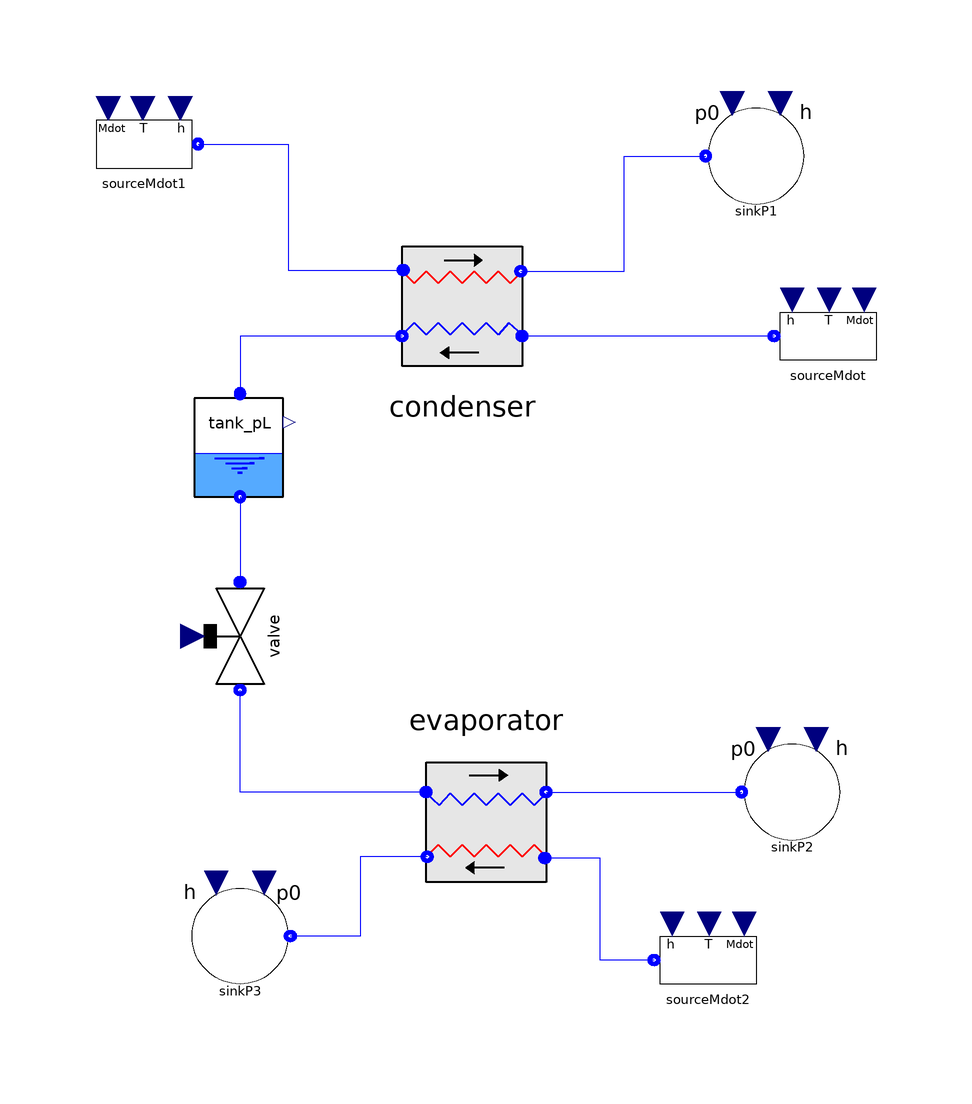

The component connection diagram of the Modelica model below, drawn from its own Placement and Line annotations.

model step6

    ThermoCycle.Components.FluidFlow.Reservoirs.SourceMdot sourceMdot(
      Mdot_0=0.044,
      redeclare package Medium = ThermoCycle.Media.R407c_CP,
      p=1600000,
      T_0=345.15)
      annotation (Placement(transformation(extent={{68,14},{48,34}})));
    ThermoCycle.Components.Units.HeatExchangers.Hx1DInc condenser(
      redeclare package Medium1 = ThermoCycle.Media.R407c_CP,
      redeclare package Medium2 = ThermoCycle.Media.StandardWater,
      N=10,
      redeclare model Medium1HeatTransferModel =
          ThermoCycle.Components.HeatFlow.HeatTransfer.ConvectiveHeatTransfer.Constant,
      M_wall=10,
      Mdotnom_sf=0.52,
      Mdotnom_wf=0.044,
      A_sf=4,
      A_wf=4,
      Discretization=ThermoCycle.Functions.Enumerations.Discretizations.upwind_AllowFlowReversal,
      V_sf=0.002,
      V_wf=0.002,
      pstart_wf=1650000,
      Tstart_inlet_wf=345.15,
      Tstart_outlet_wf=308.15,
      Tstart_inlet_sf=303.15,
      Tstart_outlet_sf=308.15)
      annotation (Placement(transformation(extent={{10,16},{-16,42}})));

    ThermoCycle.Components.FluidFlow.Reservoirs.SourceMdot sourceMdot1(
      redeclare package Medium = ThermoCycle.Media.StandardWater,
      Mdot_0=0.52,
      T_0=298.15)
      annotation (Placement(transformation(extent={{-66,46},{-46,66}})));
    ThermoCycle.Components.FluidFlow.Reservoirs.SinkP sinkP1(redeclare package
        Medium = ThermoCycle.Media.StandardWater)
      annotation (Placement(transformation(extent={{36,44},{56,64}})));
    ThermoCycle.Components.Units.Tanks.Tank_pL tank_pL(
      redeclare package Medium = ThermoCycle.Media.R407c_CP,
      Vtot=0.004,
      pstart=1650000)
      annotation (Placement(transformation(extent={{-50,-4},{-30,16}})));
    ThermoCycle.Components.Units.PdropAndValves.Valve valve(
      redeclare package Medium = ThermoCycle.Media.R407c_CP,
      Mdot_nom=0.044,
      UseNom=false,
      Afull=15e-7,
      Xopen=0.55,
      p_nom=1650000,
      T_nom=308.15,
      DELTAp_nom=1200000)
      annotation (Placement(transformation(extent={{10,-10},{-10,10}},
          rotation=90,
          origin={-40,-26})));
    ThermoCycle.Components.FluidFlow.Reservoirs.SinkP sinkP2(redeclare package
        Medium = ex5.R407c, p0=380000)
      annotation (Placement(transformation(extent={{42,-62},{62,-42}})));
    ThermoCycle.Components.Units.HeatExchangers.Hx1DInc evaporator(
      redeclare package Medium1 = ThermoCycle.Media.R407c_CP,
      N=10,
      redeclare model Medium1HeatTransferModel =
          ThermoCycle.Components.HeatFlow.HeatTransfer.ConvectiveHeatTransfer.Constant,
      M_wall=10,
      Mdotnom_wf=0.044,
      A_wf=4,
      Discretization=ThermoCycle.Functions.Enumerations.Discretizations.upwind_AllowFlowReversal,
      V_sf=0.002,
      V_wf=0.002,
      redeclare package Medium2 = Modelica.Media.Air.DryAirNasa,
      A_sf=20,
      Unom_sf=100,
      Mdotnom_sf=0.76,
      pstart_wf=460000,
      Tstart_inlet_wf=263.15,
      Tstart_outlet_wf=277.15,
      Tstart_inlet_sf=280.15,
      Tstart_outlet_sf=273.15)
      annotation (Placement(transformation(extent={{-12,-44},{14,-70}})));

    ThermoCycle.Components.FluidFlow.Reservoirs.SourceMdot sourceMdot2(
      redeclare package Medium = Modelica.Media.Air.DryAirNasa,
      Mdot_0=1.76,
      T_0=273.15)
      annotation (Placement(transformation(extent={{48,-90},{28,-70}})));
    ThermoCycle.Components.FluidFlow.Reservoirs.SinkP sinkP3(redeclare package
        Medium = Modelica.Media.Air.DryAirNasa)
      annotation (Placement(transformation(extent={{-30,-86},{-50,-66}})));
  equation
    connect(sourceMdot.flangeB, condenser.inlet_fl1)
                                                   annotation (Line(
        points={{49,24},{7,24}},
        color={0,0,255},
        smooth=Smooth.None));
    connect(sourceMdot1.flangeB, condenser.inlet_fl2)
                                                    annotation (Line(
        points={{-47,56},{-32,56},{-32,35},{-12.8,35}},
        color={0,0,255},
        smooth=Smooth.None));
    connect(condenser.outlet_fl2, sinkP1.flangeB)
                                                annotation (Line(
        points={{6.8,34.8},{24,34.8},{24,54},{37.6,54}},
        color={0,0,255},
        smooth=Smooth.None));
    connect(condenser.outlet_fl1, tank_pL.InFlow)
                                                annotation (Line(
        points={{-13,24},{-40,24},{-40,14.4}},
        color={0,0,255},
        smooth=Smooth.None));
    connect(tank_pL.OutFlow, valve.InFlow) annotation (Line(
        points={{-40,-2.8},{-40,-17}},
        color={0,0,255},
        smooth=Smooth.None));
    connect(evaporator.outlet_fl1, sinkP2.flangeB) annotation (Line(
        points={{11,-52},{43.6,-52}},
        color={0,0,255},
        smooth=Smooth.None));
    connect(evaporator.inlet_fl1, valve.OutFlow) annotation (Line(
        points={{-9,-52},{-40,-52},{-40,-35}},
        color={0,0,255},
        smooth=Smooth.None));
    connect(sourceMdot2.flangeB, evaporator.inlet_fl2) annotation (Line(
        points={{29,-80},{20,-80},{20,-63},{10.8,-63}},
        color={0,0,255},
        smooth=Smooth.None));
    connect(evaporator.outlet_fl2, sinkP3.flangeB) annotation (Line(
        points={{-8.8,-62.8},{-20,-62.8},{-20,-76},{-31.6,-76}},
        color={0,0,255},
        smooth=Smooth.None));
    annotation (Diagram(coordinateSystem(preserveAspectRatio=false, extent={{-100,
              -100},{100,100}}),      graphics),
      experiment(StopTime=100),
      __Dymola_experimentSetupOutput);
  end step6;